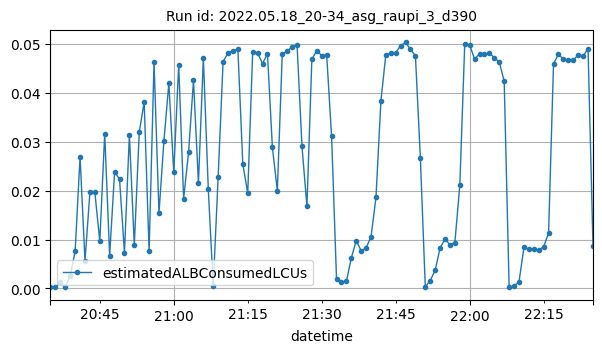

The file beside this chart, header and first rows:
datetime, estimatedALBConsumedLCUs
2022-05-18T20:35:00Z, 0.00019
2022-05-18T20:36:00Z, 0.00022
2022-05-18T20:37:00Z, 0.00128
2022-05-18T20:38:00Z, 0.00022
2022-05-18T20:39:00Z, 0.0026
2022-05-18T20:40:00Z, 0.00756
2022-05-18T20:41:00Z, 0.02691
2022-05-18T20:42:00Z, 0.00563
2022-05-18T20:43:00Z, 0.01971
2022-05-18T20:44:00Z, 0.01964
2022-05-18T20:45:00Z, 0.00964
2022-05-18T20:46:00Z, 0.03167
2022-05-18T20:47:00Z, 0.00672
2022-05-18T20:48:00Z, 0.0238
2022-05-18T20:49:00Z, 0.02237
2022-05-18T20:50:00Z, 0.00733
2022-05-18T20:51:00Z, 0.03133
2022-05-18T20:52:00Z, 0.00886
2022-05-18T20:53:00Z, 0.03191
2022-05-18T20:54:00Z, 0.03815
2022-05-18T20:55:00Z, 0.00761
2022-05-18T20:56:00Z, 0.04632
2022-05-18T20:57:00Z, 0.01536
2022-05-18T20:58:00Z, 0.03012
2022-05-18T20:59:00Z, 0.04194
2022-05-18T21:00:00Z, 0.02374
2022-05-18T21:01:00Z, 0.04574
2022-05-18T21:02:00Z, 0.01838
2022-05-18T21:03:00Z, 0.02783
2022-05-18T21:04:00Z, 0.04257
2022-05-18T21:05:00Z, 0.02152
2022-05-18T21:06:00Z, 0.04712
2022-05-18T21:07:00Z, 0.02031
2022-05-18T21:08:00Z, 0.0005
2022-05-18T21:09:00Z, 0.02283
2022-05-18T21:10:00Z, 0.04638
2022-05-18T21:11:00Z, 0.04814
2022-05-18T21:12:00Z, 0.04861
2022-05-18T21:13:00Z, 0.04891
2022-05-18T21:14:00Z, 0.02542
2022-05-18T21:15:00Z, 0.01947
2022-05-18T21:16:00Z, 0.04839
2022-05-18T21:17:00Z, 0.04814
2022-05-18T21:18:00Z, 0.04598
2022-05-18T21:19:00Z, 0.04802
2022-05-18T21:20:00Z, 0.02882
2022-05-18T21:21:00Z, 0.01997
2022-05-18T21:22:00Z, 0.04801
2022-05-18T21:23:00Z, 0.04849
2022-05-18T21:24:00Z, 0.04947
2022-05-18T21:25:00Z, 0.04978
2022-05-18T21:26:00Z, 0.02904
2022-05-18T21:27:00Z, 0.01677
2022-05-18T21:28:00Z, 0.04687
2022-05-18T21:29:00Z, 0.04862
2022-05-18T21:30:00Z, 0.04761
2022-05-18T21:31:00Z, 0.0478
2022-05-18T21:32:00Z, 0.03112
2022-05-18T21:33:00Z, 0.00199
2022-05-18T21:34:00Z, 0.00133
... 51 more rows
